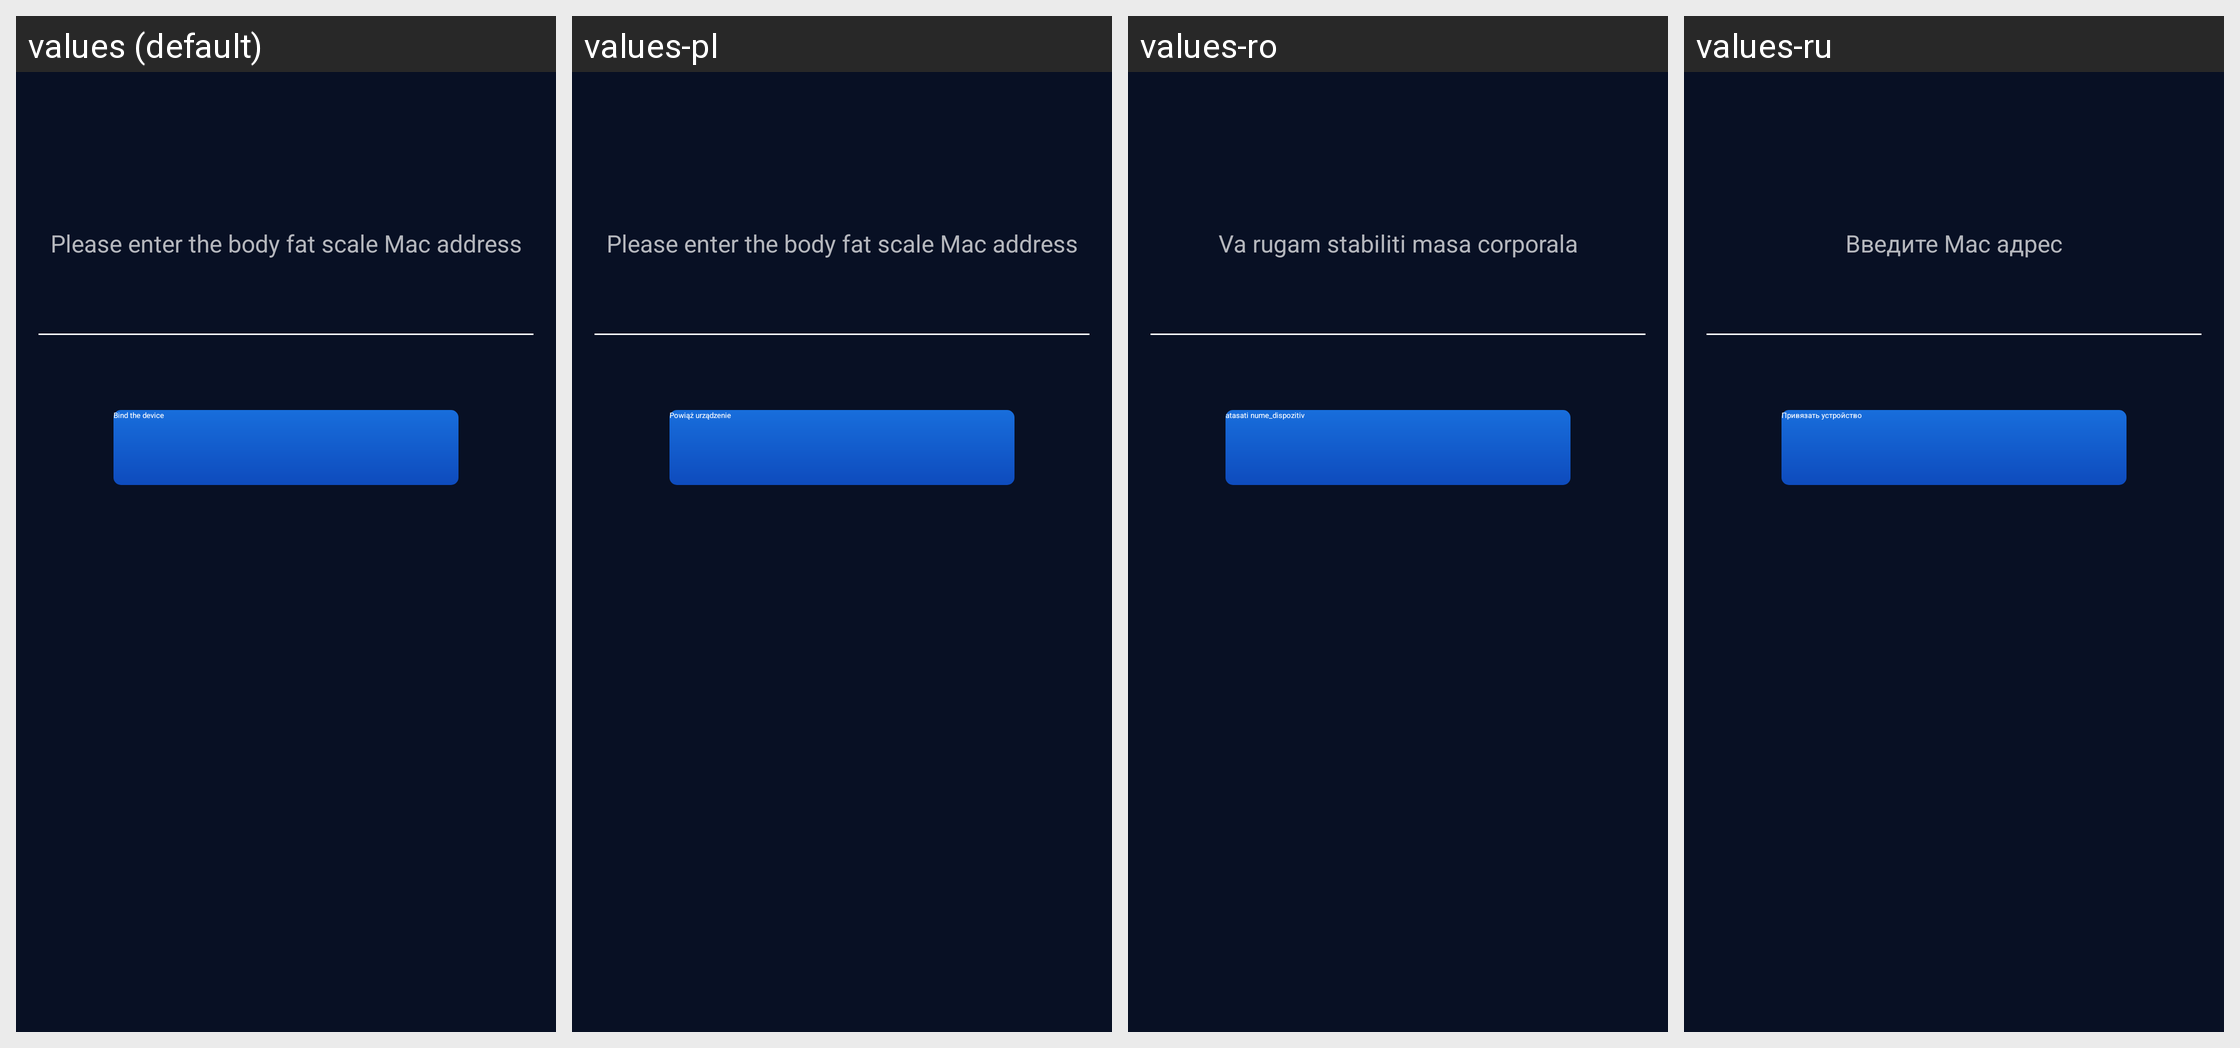

Translations of the strings shown on this Android screen, per locale in the grid:
Android screen res/layout/sport_module_activity_munal_bind_mac.xml rendered under 4 locales, left to right: values (default), values-pl, values-ro, values-ru. Device: Nexus 5 (rendered at 1080×1920; each locale shown at half size, 540×960, under a caption strip naming it); theme AppTheme_1.
Other locales in the repository, not shown: values-af, values-ar, values-bs, values-ca, values-cs, values-da, values-de, values-de-rDE, values-en, values-en-rGB, values-es, values-et, values-fi, values-fr, values-fr-rCA, values-fr-rFR, values-gl, values-hi, values-hr, values-hu, values-it, values-it-rIT, values-ja, values-ko, values-ko-rKR, values-nb, values-nl, values-pa, values-pt, values-sk, values-sr, values-sv, values-th, values-th-rTH, values-tr, values-tr-rTR, values-uk-rUA, values-vi, values-zh, values-zh-rCN, values-zh-rHK, values-zh-rTW.
Strings drawn on this screen, with the default value and each locale's value (text and hints the layout hard-codes, and strings that could not be matched under every locale, appear in the picture but are not listed):

sport_module_s2_mamul_bind_title
  values: Please enter the body fat scale Mac address
  values-pl: Please enter the body fat scale Mac address  [not translated; the default value is used]
  values-ro: Va rugam stabiliti masa corporala
  values-ru: Введите Mac адрес

sport_module_s2_mamul_bind_tag
  values: Bind the device
  values-pl: Powiąż urządzenie
  values-ro: atasati nume_dispozitiv
  values-ru: Привязать устройство
